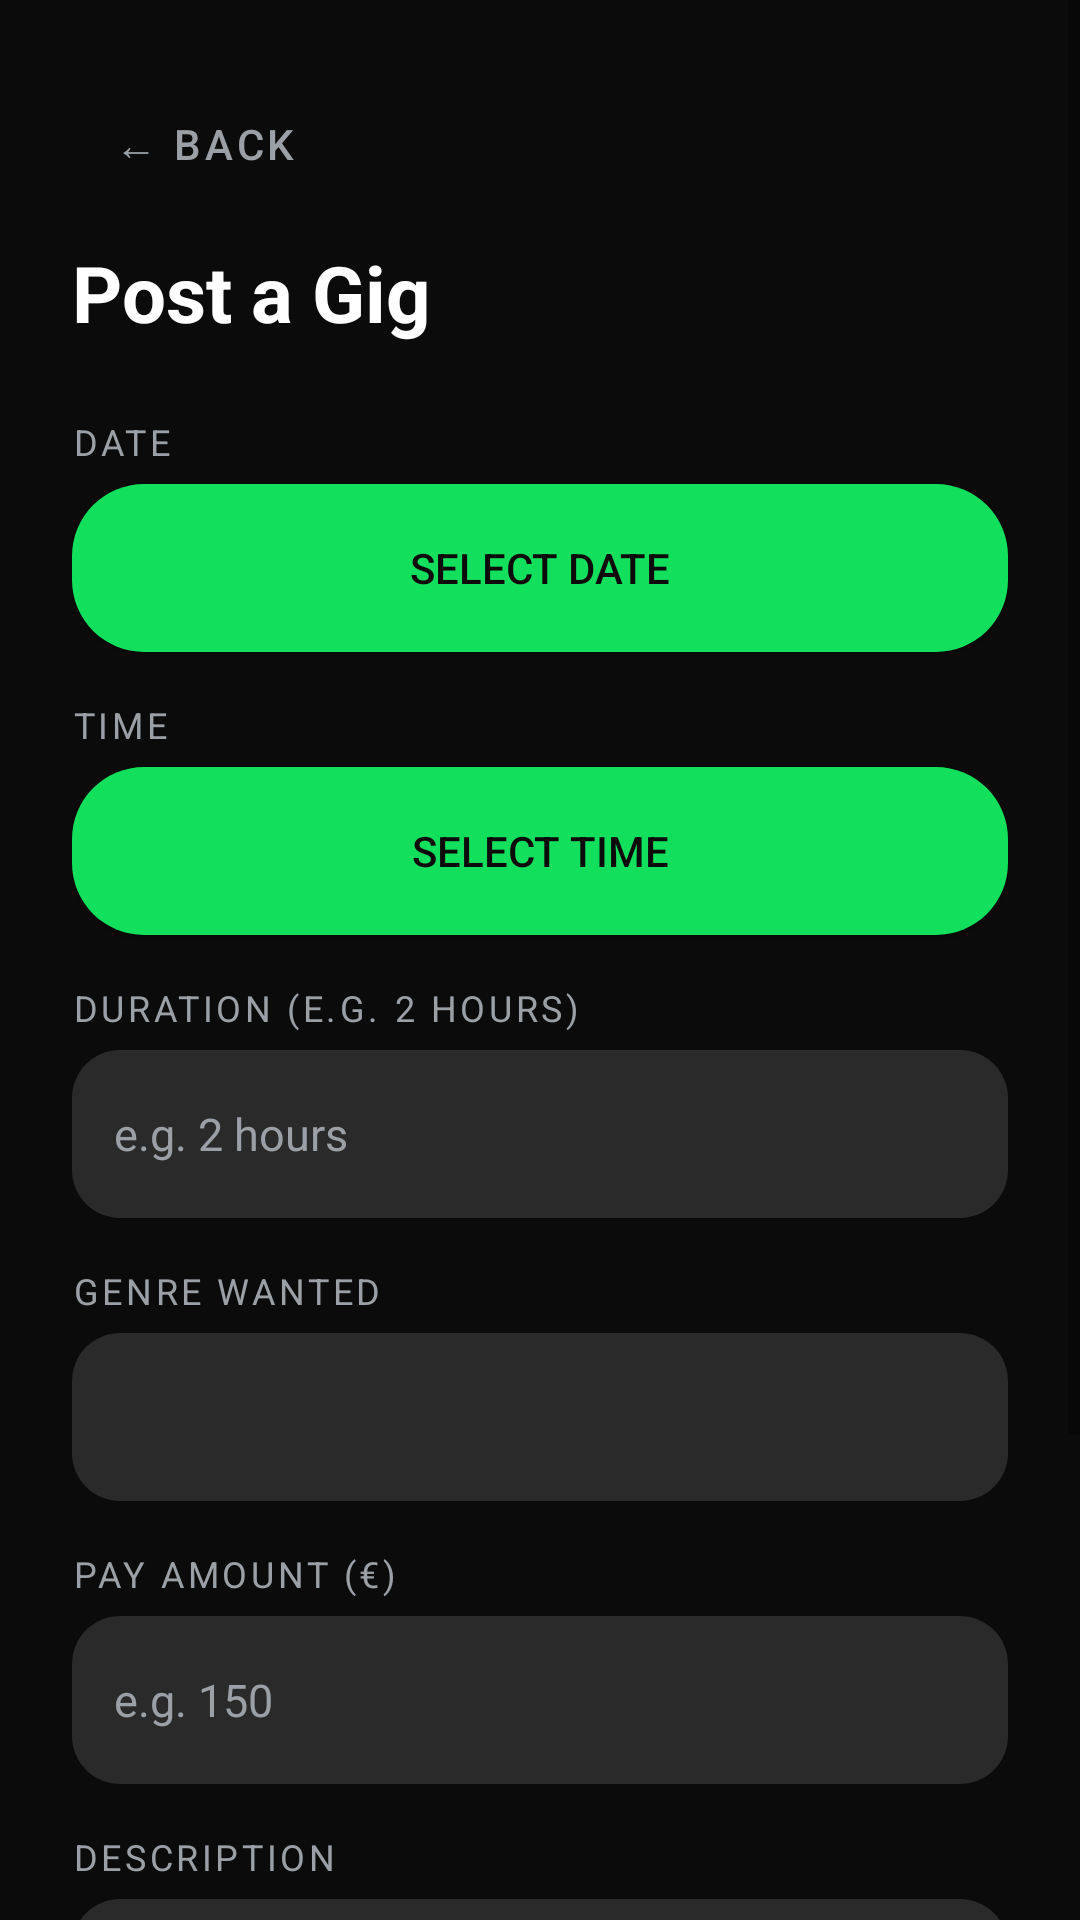

The Android layout XML behind this screen, and the referenced resources:
<!-- AndroidManifest.xml: application theme Theme.Giggy.Dark -->
<!-- res/layout/activity_post_gig.xml -->
<?xml version="1.0" encoding="utf-8"?>
<ScrollView xmlns:android="http://schemas.android.com/apk/res/android"
    android:layout_width="match_parent" android:layout_height="match_parent"
    android:background="@color/giggy_black" android:fillViewport="true">

    <LinearLayout android:layout_width="match_parent" android:layout_height="wrap_content"
        android:orientation="vertical" android:padding="24dp"
        android:windowSoftInputMode="adjustResize">

        <Button android:id="@+id/btnBack"
            style="@style/Widget.MaterialComponents.Button.TextButton"
            android:layout_width="wrap_content" android:layout_height="wrap_content"
            android:text="← Back" android:textColor="@color/giggy_hint"
            android:layout_marginBottom="8dp"/>

        <TextView android:layout_width="match_parent" android:layout_height="wrap_content"
            android:text="Post a Gig" android:textColor="@color/giggy_text"
            android:textSize="26sp" android:textStyle="bold"
            android:layout_marginBottom="24dp"/>

        
        <TextView android:layout_width="match_parent" android:layout_height="wrap_content"
            android:text="Date" android:textColor="@color/giggy_hint"
            android:textSize="12sp" android:textAllCaps="true" android:letterSpacing="0.1"
            android:layout_marginBottom="6dp"/>
        <Button android:id="@+id/btnPickDate"
            android:layout_width="match_parent" android:layout_height="56dp"
            android:text="Select Date"
            android:textColor="@color/giggy_black"
            android:background="@drawable/green_button"
            android:layout_marginBottom="16dp"/>

        
        <TextView android:layout_width="match_parent" android:layout_height="wrap_content"
            android:text="Time" android:textColor="@color/giggy_hint"
            android:textSize="12sp" android:textAllCaps="true" android:letterSpacing="0.1"
            android:layout_marginBottom="6dp"/>
        <Button android:id="@+id/btnPickTime"
            android:layout_width="match_parent" android:layout_height="56dp"
            android:text="Select Time"
            android:textColor="@color/giggy_black"
            android:background="@drawable/green_button"
            android:layout_marginBottom="16dp"/>

        
        <TextView android:layout_width="match_parent" android:layout_height="wrap_content"
            android:text="Duration (e.g. 2 hours)" android:textColor="@color/giggy_hint"
            android:textSize="12sp" android:textAllCaps="true" android:letterSpacing="0.1"
            android:layout_marginBottom="6dp"/>
        <EditText android:id="@+id/etDuration"
            style="@style/GiggyEditText"
            android:layout_width="match_parent" android:layout_height="56dp"
            android:hint="e.g. 2 hours" android:layout_marginBottom="16dp"/>

        
        <TextView android:layout_width="match_parent" android:layout_height="wrap_content"
            android:text="Genre Wanted" android:textColor="@color/giggy_hint"
            android:textSize="12sp" android:textAllCaps="true" android:letterSpacing="0.1"
            android:layout_marginBottom="6dp"/>
        <Spinner android:id="@+id/spinnerGenre"
            style="@style/GiggySpinner"
            android:layout_width="match_parent" android:layout_height="56dp"
            android:layout_marginBottom="16dp"/>

        
        <TextView android:layout_width="match_parent" android:layout_height="wrap_content"
            android:text="Pay Amount (€)" android:textColor="@color/giggy_hint"
            android:textSize="12sp" android:textAllCaps="true" android:letterSpacing="0.1"
            android:layout_marginBottom="6dp"/>
        <EditText android:id="@+id/etPay"
            style="@style/GiggyEditText"
            android:layout_width="match_parent" android:layout_height="56dp"
            android:hint="e.g. 150" android:inputType="numberDecimal"
            android:layout_marginBottom="16dp"/>

        
        <TextView android:layout_width="match_parent" android:layout_height="wrap_content"
            android:text="Description" android:textColor="@color/giggy_hint"
            android:textSize="12sp" android:textAllCaps="true" android:letterSpacing="0.1"
            android:layout_marginBottom="6dp"/>
        <EditText android:id="@+id/etDescription"
            style="@style/GiggyEditText"
            android:layout_width="match_parent" android:layout_height="120dp"
            android:hint="Describe the gig..." android:gravity="top"
            android:inputType="textMultiLine" android:layout_marginBottom="24dp"/>

        
        <Button android:id="@+id/btnPostGig"
            android:layout_width="match_parent" android:layout_height="56dp"
            android:text="Post Gig"
            android:textColor="@color/giggy_black"
            android:background="@drawable/green_button"/>

    </LinearLayout>
</ScrollView>
<!-- resources referenced by this layout -->
<resources>
  <color name="giggy_black">#0B0B0B</color>
  <color name="giggy_hint">#9AA0A6</color>
  <color name="giggy_text">#FFFFFF</color>
  <!-- drawable green_button (drawable) -->
  <shape xmlns:android="http://schemas.android.com/apk/res/android" android:shape="rectangle">
      <corners android:radius="@dimen/radius_lg"/>
      <solid android:color="@color/giggy_green"/>
  </shape>
  <style name="GiggyEditText">
          <item name="android:layout_width">match_parent</item>
          <item name="android:layout_height">wrap_content</item>
          <item name="android:textColor">@color/giggy_text</item>
          <item name="android:textColorHint">@color/giggy_hint</item>
          <item name="android:background">@drawable/dark_input</item>
          <item name="android:padding">14dp</item>
          <item name="android:textSize">15sp</item>
      </style>
  <style name="GiggySpinner">
          <item name="android:layout_width">match_parent</item>
          <item name="android:layout_height">50dp</item>
          <item name="android:background">@drawable/dark_input</item>
          <item name="android:paddingStart">14dp</item>
          <item name="android:paddingEnd">14dp</item>
          <item name="android:popupBackground">@color/giggy_dark</item>
      </style>
  <style name="Theme.Giggy.Dark" parent="Theme.MaterialComponents.DayNight.NoActionBar">
          <item name="colorPrimary">@color/giggy_green</item>
          <item name="colorOnPrimary">@color/giggy_black</item>
          <item name="android:statusBarColor">@color/giggy_black</item>
          <item name="android:navigationBarColor">@color/giggy_black</item>
          <item name="android:windowBackground">@color/giggy_black</item>
          <item name="android:textColor">@color/giggy_text</item>
      </style>
  <dimen name="radius_lg">24dp</dimen>
  <color name="giggy_green">#12E05C</color>
  <!-- drawable dark_input (drawable) -->
  <shape xmlns:android="http://schemas.android.com/apk/res/android">
      <corners android:radius="@dimen/radius_md"/>
      <solid android:color="@color/giggy_grey"/>
  </shape>
  <color name="giggy_dark">#141414</color>
  <dimen name="radius_md">16dp</dimen>
  <color name="giggy_grey">#2A2A2A</color>
</resources>
